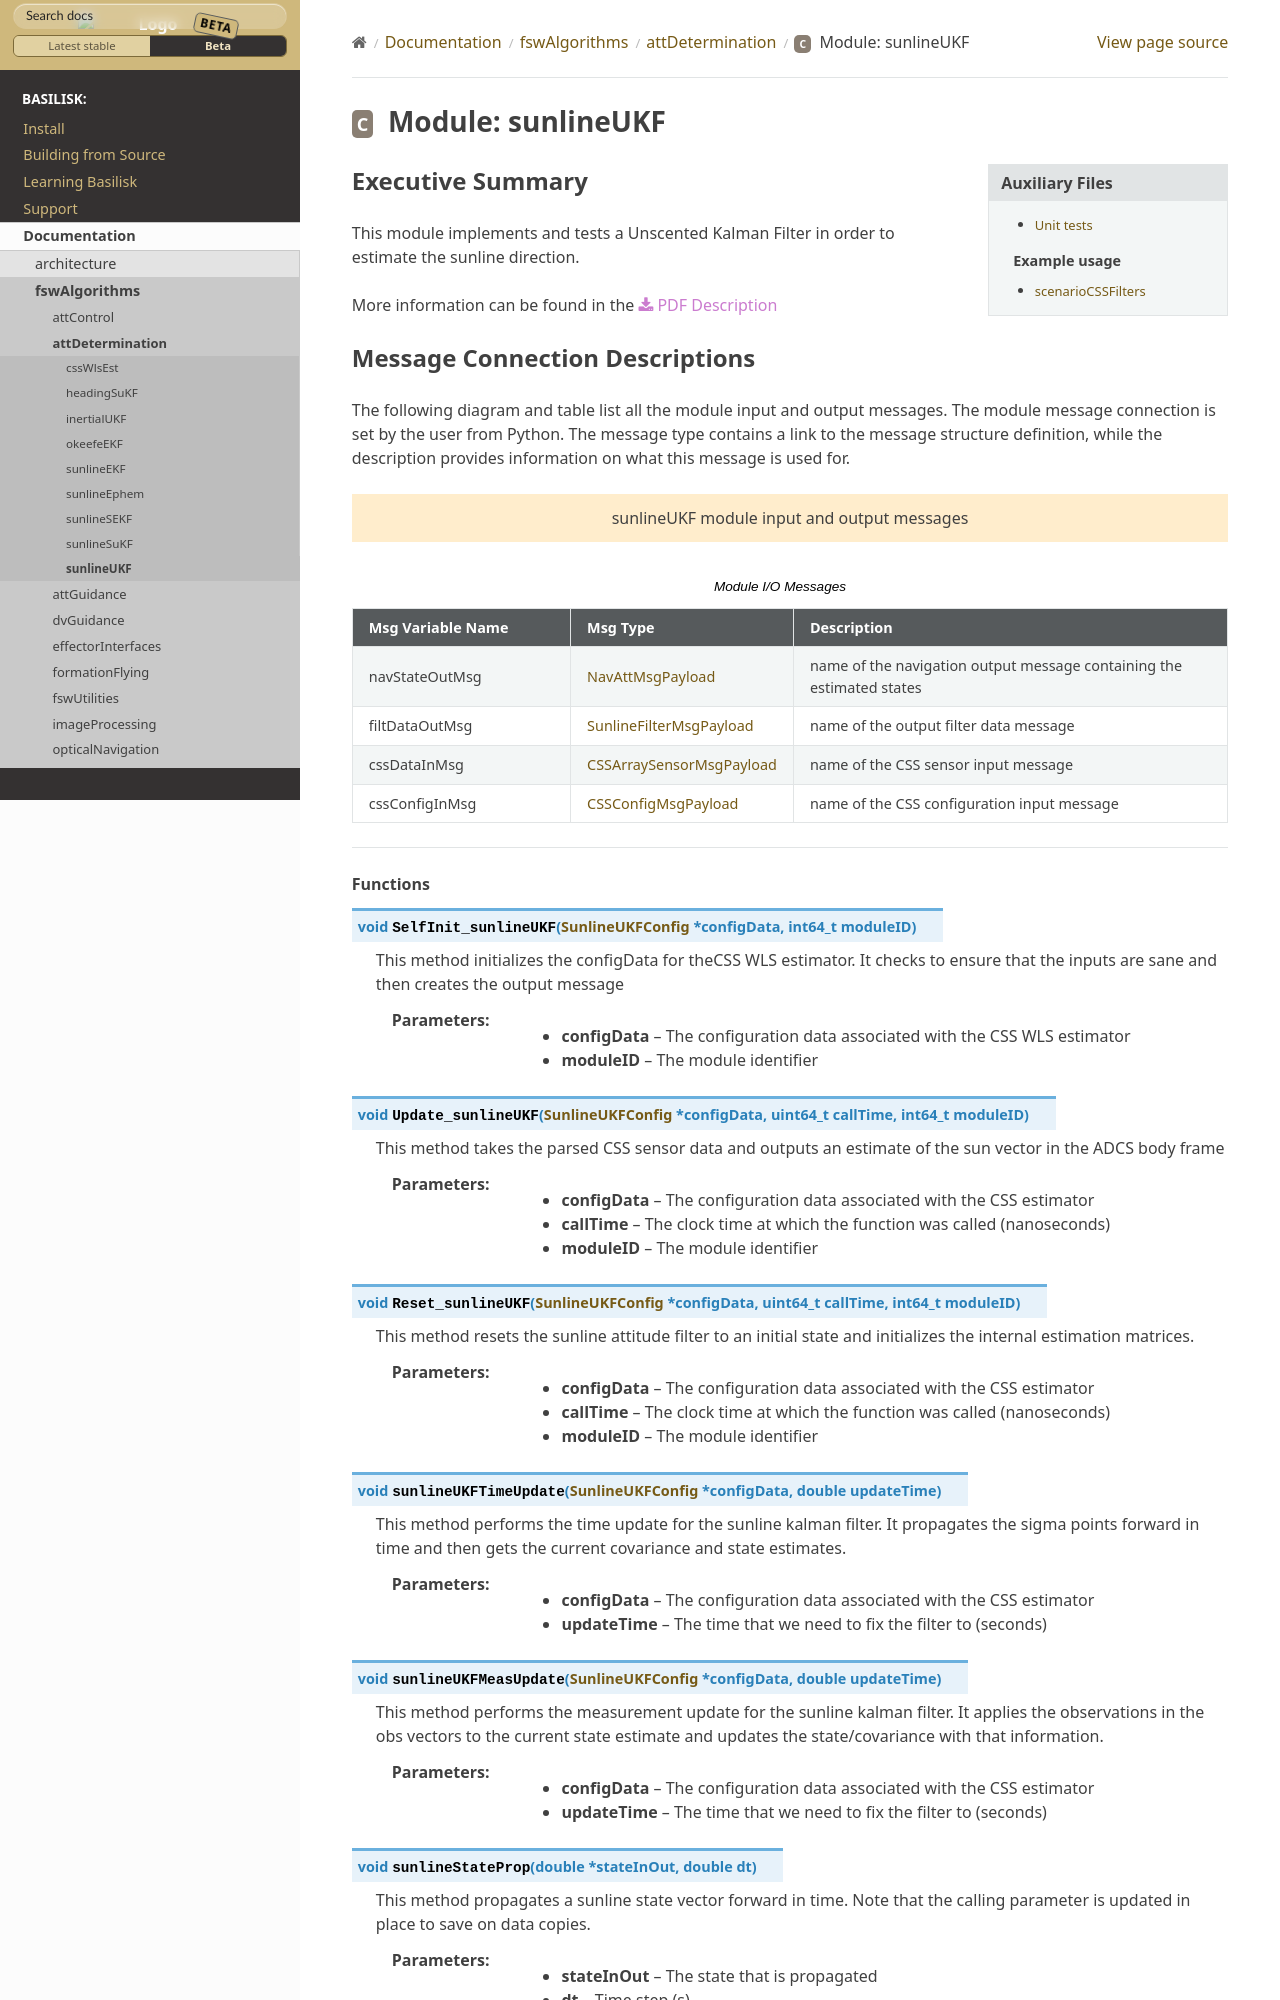

repository: AVSLab/basilisk · page: develop/Documentation/fswAlgorithms/attDetermination/sunlineUKF/sunlineUKF.html · generator: sphinx

Executive Summary
-----------------

This module implements and tests a Unscented Kalman Filter in order to estimate the sunline direction.

More information can be found in the
:download:`PDF Description </../../src/fswAlgorithms/attDetermination/sunlineUKF/_Documentation/Sunline_UKF.pdf>`
